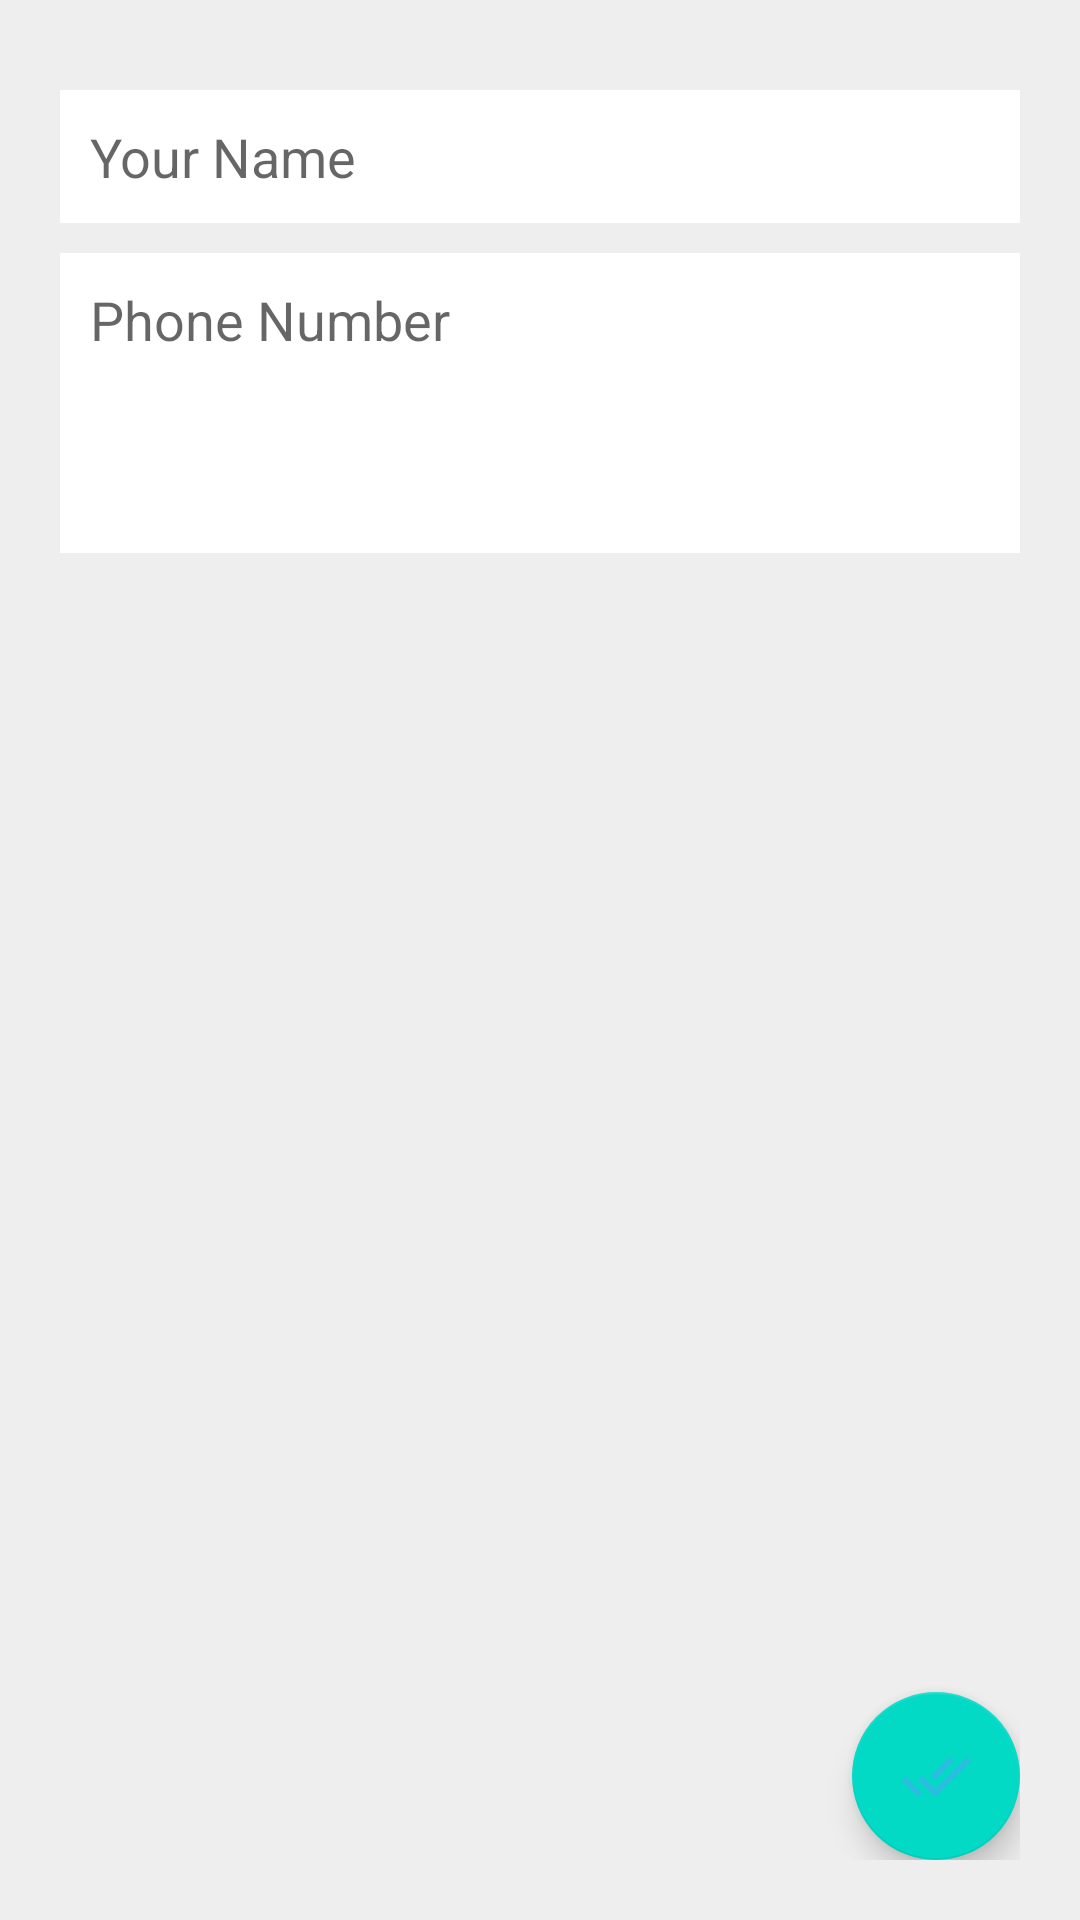

Here is an Android app screen rendered from its layout file. Give the layout XML and the strings, colors and styles it references.
<!-- AndroidManifest.xml: application theme AppTheme -->
<!-- res/layout/activity_participant_info.xml -->
<?xml version="1.0" encoding="utf-8"?>
<RelativeLayout xmlns:android="http://schemas.android.com/apk/res/android"
    xmlns:app="http://schemas.android.com/apk/res-auto"
    xmlns:tools="http://schemas.android.com/tools"
    android:layout_width="match_parent"
    android:layout_height="match_parent"
    android:background="#eee"
    android:padding="20dp"
    tools:context=".ParticipantInfoActivity">

    <EditText
        android:id="@+id/your_name"
        android:layout_width="match_parent"
        android:layout_height="wrap_content"
        android:layout_marginTop="10dp"
        android:background="@color/colorWhite"
        android:hint="Your Name"
        android:padding="10dp"
        android:textColor="@color/black" />

    <EditText
        android:id="@+id/phone_number"
        android:layout_width="match_parent"
        android:layout_height="wrap_content"
        android:layout_below="@id/your_name"
        android:layout_marginTop="10dp"
        android:background="@color/colorWhite"
        android:gravity="top"
        android:hint="Phone Number"
        android:inputType="textMultiLine|textCapSentences"
        android:minHeight="100dp"
        android:padding="10dp"
        android:textColor="@color/black" />




    <com.google.android.material.floatingactionbutton.FloatingActionButton
        android:id="@+id/upload"
        android:layout_width="wrap_content"
        android:layout_height="wrap_content"
        android:layout_alignParentEnd="true"
        android:layout_alignParentRight="true"
        android:layout_alignParentBottom="true"
        android:src="@drawable/ic_done_white" />

</RelativeLayout>
<!-- resources referenced by this layout -->
<resources>
  <color name="black">#FF000000</color>
  <color name="colorWhite">#fff</color>
  <!-- drawable ic_done_white (drawable-anydpi) -->
  <vector xmlns:android="http://schemas.android.com/apk/res/android"
      android:width="24dp"
      android:height="24dp"
      android:viewportWidth="24"
      android:viewportHeight="24"
      android:tint="#33B5E5"
      android:alpha="0.8">
    <path
        android:fillColor="@android:color/white"
        android:pathData="M18,7l-1.41,-1.41 -6.34,6.34 1.41,1.41L18,7zM22.24,5.59L11.66,16.17 7.48,12l-1.41,1.41L11.66,19l12,-12 -1.42,-1.41zM0.41,13.41L6,19l1.41,-1.41L1.83,12 0.41,13.41z"/>
  </vector>
  <style name="AppTheme" parent="Theme.AppCompat.Light.DarkActionBar">
          
          <item name="colorPrimary">@color/colorPrimary</item>
          <item name="colorPrimaryDark">@color/colorPrimaryDark</item>
          <item name="colorAccent">@color/colorAccent</item>
      </style>
  <color name="colorPrimary">#0b6156</color>
  <color name="colorPrimaryDark">#095049</color>
  <color name="colorAccent">#03DAC5</color>
</resources>
